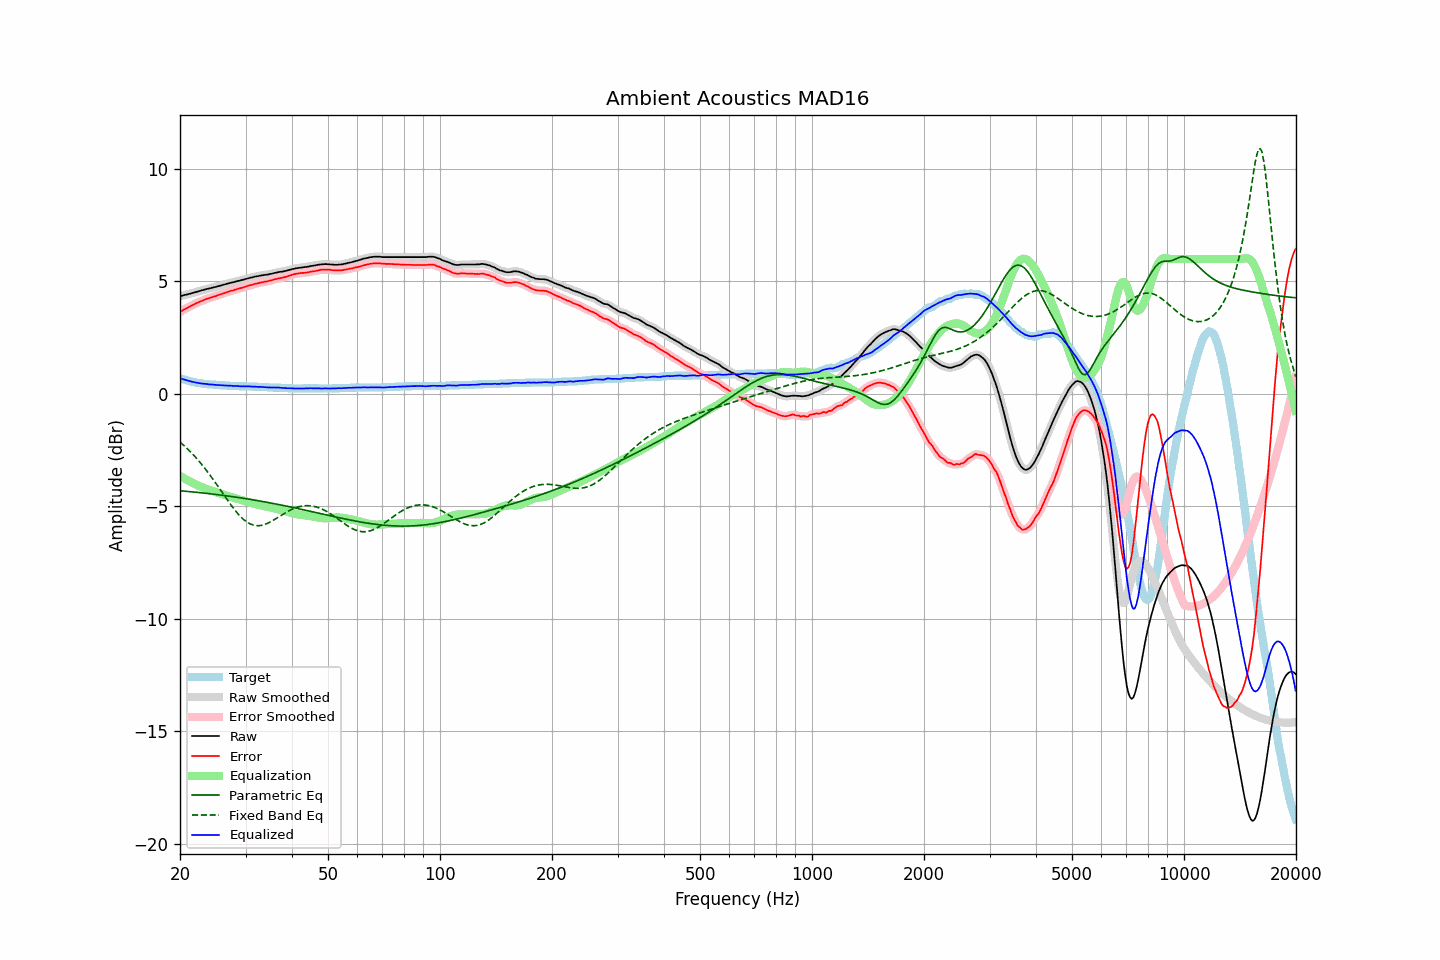

The data file committed next to this chart (first rows):
frequency, raw, error, smoothed, error_smoothed, equalization, parametric_eq, fixed_band_eq, equalized_raw, equalized_smoothed, target
20.00, 4.34, 3.64, 4.34, 3.65, -3.64, -4.30, -2.14, 0.70, 0.70, 0.70
20.20, 4.36, 3.69, 4.36, 3.69, -3.69, -4.31, -2.20, 0.68, 0.68, 0.67
20.40, 4.38, 3.73, 4.38, 3.73, -3.73, -4.32, -2.26, 0.66, 0.65, 0.65
20.61, 4.40, 3.77, 4.40, 3.77, -3.77, -4.32, -2.33, 0.63, 0.63, 0.63
20.81, 4.41, 3.80, 4.42, 3.81, -3.81, -4.33, -2.40, 0.61, 0.61, 0.61
21.02, 4.43, 3.84, 4.43, 3.84, -3.85, -4.34, -2.47, 0.59, 0.59, 0.59
21.23, 4.45, 3.88, 4.45, 3.88, -3.88, -4.34, -2.53, 0.57, 0.57, 0.57
21.44, 4.47, 3.92, 4.47, 3.92, -3.92, -4.35, -2.61, 0.55, 0.55, 0.55
21.66, 4.49, 3.96, 4.49, 3.96, -3.96, -4.36, -2.68, 0.54, 0.54, 0.53
21.87, 4.51, 3.99, 4.51, 4.00, -3.99, -4.36, -2.76, 0.52, 0.52, 0.52
22.09, 4.53, 4.03, 4.53, 4.03, -4.03, -4.37, -2.84, 0.51, 0.51, 0.50
22.31, 4.55, 4.06, 4.55, 4.06, -4.06, -4.38, -2.92, 0.49, 0.49, 0.49
22.54, 4.57, 4.09, 4.57, 4.09, -4.09, -4.38, -3.00, 0.48, 0.48, 0.48
22.76, 4.59, 4.12, 4.59, 4.12, -4.12, -4.39, -3.09, 0.47, 0.47, 0.47
22.99, 4.61, 4.15, 4.61, 4.15, -4.15, -4.40, -3.17, 0.46, 0.46, 0.46
23.22, 4.63, 4.18, 4.63, 4.18, -4.18, -4.41, -3.27, 0.45, 0.45, 0.45
23.45, 4.65, 4.21, 4.65, 4.21, -4.21, -4.42, -3.36, 0.45, 0.45, 0.44
23.69, 4.67, 4.24, 4.67, 4.24, -4.23, -4.42, -3.45, 0.44, 0.44, 0.43
23.92, 4.68, 4.25, 4.69, 4.26, -4.26, -4.43, -3.54, 0.43, 0.43, 0.43
24.16, 4.70, 4.28, 4.71, 4.28, -4.28, -4.44, -3.64, 0.42, 0.42, 0.42
24.40, 4.72, 4.30, 4.72, 4.30, -4.30, -4.45, -3.74, 0.42, 0.42, 0.42
24.65, 4.74, 4.33, 4.74, 4.33, -4.33, -4.46, -3.84, 0.42, 0.41, 0.41
24.89, 4.75, 4.34, 4.76, 4.35, -4.35, -4.46, -3.94, 0.40, 0.41, 0.41
25.14, 4.77, 4.37, 4.77, 4.37, -4.37, -4.47, -4.04, 0.40, 0.40, 0.40
25.39, 4.79, 4.40, 4.79, 4.40, -4.40, -4.48, -4.15, 0.40, 0.39, 0.39
25.65, 4.81, 4.42, 4.81, 4.43, -4.42, -4.49, -4.25, 0.39, 0.39, 0.39
25.91, 4.83, 4.45, 4.83, 4.45, -4.45, -4.50, -4.35, 0.39, 0.39, 0.38
26.16, 4.85, 4.47, 4.85, 4.47, -4.47, -4.51, -4.46, 0.38, 0.38, 0.38
26.43, 4.87, 4.49, 4.87, 4.50, -4.50, -4.52, -4.56, 0.38, 0.38, 0.38
26.69, 4.89, 4.52, 4.89, 4.52, -4.52, -4.53, -4.66, 0.37, 0.37, 0.37
26.96, 4.91, 4.54, 4.91, 4.55, -4.54, -4.54, -4.77, 0.37, 0.37, 0.37
27.23, 4.93, 4.57, 4.93, 4.57, -4.57, -4.55, -4.86, 0.37, 0.37, 0.36
27.50, 4.95, 4.59, 4.95, 4.59, -4.59, -4.56, -4.96, 0.37, 0.36, 0.36
27.77, 4.96, 4.60, 4.97, 4.61, -4.61, -4.57, -5.06, 0.35, 0.36, 0.36
28.05, 4.98, 4.63, 4.99, 4.63, -4.63, -4.58, -5.15, 0.35, 0.35, 0.35
28.33, 5.00, 4.65, 5.00, 4.65, -4.65, -4.59, -5.24, 0.35, 0.35, 0.35
28.62, 5.02, 4.67, 5.02, 4.67, -4.67, -4.60, -5.32, 0.35, 0.35, 0.35
28.90, 5.03, 4.69, 5.04, 4.69, -4.69, -4.61, -5.40, 0.34, 0.35, 0.34
29.19, 5.05, 4.71, 5.05, 4.71, -4.71, -4.62, -5.48, 0.34, 0.34, 0.34
29.48, 5.07, 4.73, 5.07, 4.73, -4.73, -4.63, -5.54, 0.34, 0.34, 0.34
29.78, 5.09, 4.75, 5.09, 4.75, -4.75, -4.64, -5.61, 0.34, 0.34, 0.34
30.08, 5.11, 4.77, 5.11, 4.77, -4.78, -4.65, -5.66, 0.34, 0.34, 0.34
30.38, 5.13, 4.80, 5.13, 4.80, -4.80, -4.67, -5.71, 0.34, 0.34, 0.33
30.68, 5.15, 4.82, 5.15, 4.82, -4.82, -4.68, -5.75, 0.34, 0.33, 0.33
30.99, 5.17, 4.84, 5.17, 4.84, -4.84, -4.69, -5.79, 0.33, 0.33, 0.33
31.30, 5.18, 4.85, 5.19, 4.86, -4.86, -4.70, -5.82, 0.32, 0.33, 0.33
31.61, 5.20, 4.88, 5.20, 4.88, -4.88, -4.71, -5.84, 0.32, 0.33, 0.32
31.93, 5.22, 4.90, 5.22, 4.90, -4.90, -4.73, -5.85, 0.33, 0.32, 0.32
32.24, 5.23, 4.91, 5.23, 4.92, -4.92, -4.74, -5.86, 0.32, 0.32, 0.32
32.57, 5.24, 4.93, 5.25, 4.93, -4.93, -4.75, -5.86, 0.31, 0.32, 0.31
32.89, 5.26, 4.95, 5.26, 4.95, -4.95, -4.76, -5.85, 0.32, 0.31, 0.31
33.22, 5.27, 4.96, 5.27, 4.97, -4.96, -4.78, -5.84, 0.31, 0.31, 0.31
33.55, 5.28, 4.98, 5.28, 4.98, -4.98, -4.79, -5.82, 0.31, 0.31, 0.30
33.89, 5.29, 4.99, 5.29, 4.99, -4.99, -4.80, -5.79, 0.30, 0.30, 0.30
34.23, 5.30, 5.00, 5.30, 5.01, -5.01, -4.81, -5.77, 0.30, 0.30, 0.30
34.57, 5.31, 5.02, 5.32, 5.02, -5.02, -4.83, -5.73, 0.29, 0.29, 0.29
34.92, 5.33, 5.04, 5.33, 5.04, -5.04, -4.84, -5.70, 0.29, 0.29, 0.29
35.27, 5.34, 5.05, 5.35, 5.06, -5.06, -4.86, -5.66, 0.28, 0.29, 0.29
35.62, 5.36, 5.08, 5.36, 5.08, -5.08, -4.87, -5.62, 0.29, 0.29, 0.28
35.97, 5.38, 5.10, 5.38, 5.10, -5.09, -4.88, -5.57, 0.29, 0.29, 0.28
... 635 more rows
